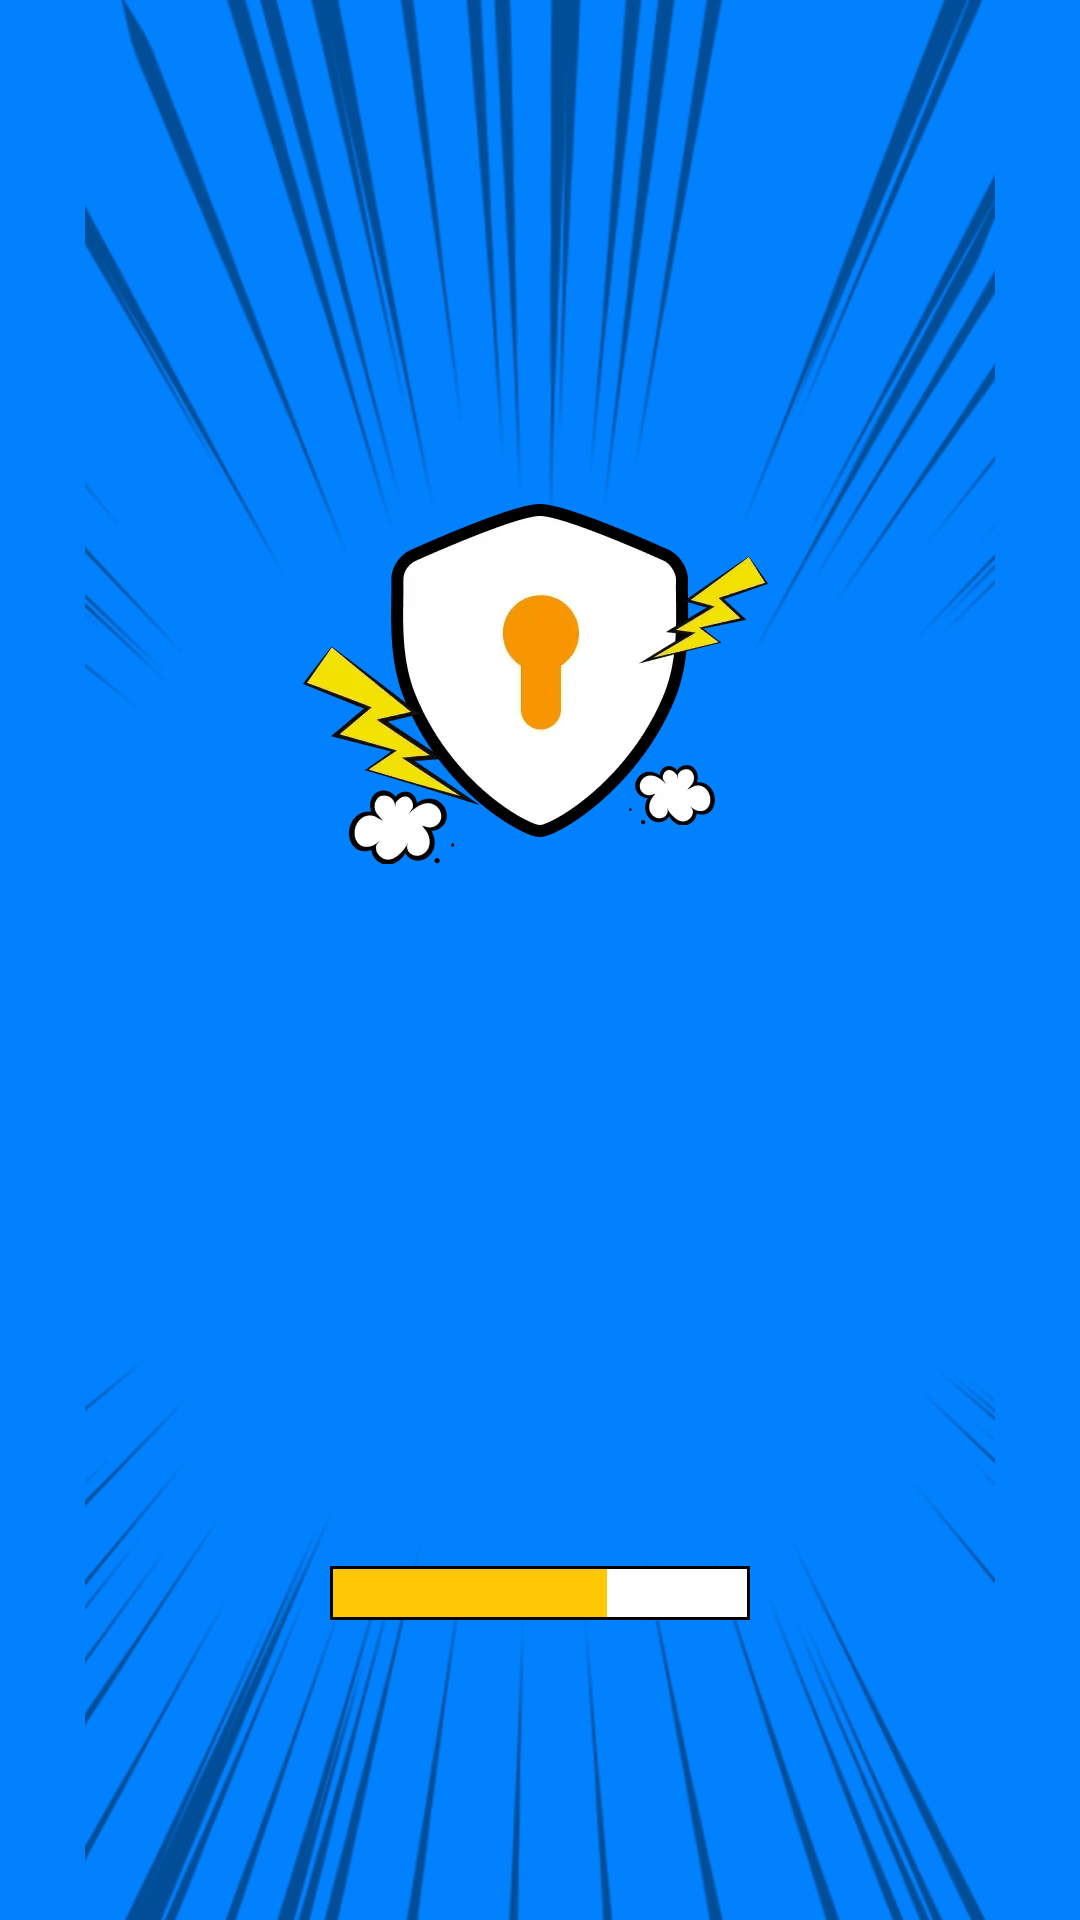

Layout XML and referenced resources for this Android screen:
<!-- AndroidManifest.xml: application theme Theme.TriceVpn -->
<!-- res/layout/activity_start.xml -->
<?xml version="1.0" encoding="utf-8"?>
<layout xmlns:android="http://schemas.android.com/apk/res/android"
    xmlns:app="http://schemas.android.com/apk/res-auto"
    xmlns:tools="http://schemas.android.com/tools">

    <data>

    </data>

    <androidx.constraintlayout.widget.ConstraintLayout
        android:layout_width="match_parent"
        android:layout_height="match_parent"
        android:background="@color/theme_color">

        <ImageView
            android:layout_width="match_parent"
            android:layout_height="match_parent"
            android:src="@drawable/bg_start" />

        <ImageView
            android:layout_width="wrap_content"
            android:layout_height="wrap_content"
            android:src="@drawable/ic_start"
            app:layout_constraintBottom_toBottomOf="parent"
            app:layout_constraintEnd_toEndOf="parent"
            app:layout_constraintStart_toStartOf="parent"
            app:layout_constraintTop_toTopOf="parent"
            app:layout_constraintVertical_bias="0.3" />

        <ProgressBar
            android:id="@+id/progressBar_start"
            style="@style/Widget.AppCompat.ProgressBar.Horizontal"
            android:layout_width="140dp"
            android:layout_height="wrap_content"
            android:layout_marginBottom="100dp"
            android:background="@drawable/bg_progress_stroke"
            android:padding="1dp"
            android:progress="66"
            android:progressDrawable="@drawable/bg_progress"
            app:layout_constraintBottom_toBottomOf="parent"
            app:layout_constraintEnd_toEndOf="parent"
            app:layout_constraintStart_toStartOf="parent" />

    </androidx.constraintlayout.widget.ConstraintLayout>
</layout>
<!-- resources referenced by this layout -->
<resources>
  <color name="theme_color">#0281FE</color>
  <!-- drawable bg_progress (drawable) -->
  <?xml version="1.0" encoding="utf-8"?>
  <layer-list xmlns:android="http://schemas.android.com/apk/res/android">
      <item android:id="@android:id/background">
          <shape android:shape="rectangle">
              <solid android:color="@color/white" />
          </shape>
      </item>
      <item android:id="@android:id/progress">
          <clip
              android:clipOrientation="horizontal"
              android:gravity="left">
              <shape>
                  <solid android:color="#FFC704" />
              </shape>
          </clip>
      </item>
  </layer-list>
  <!-- drawable bg_progress_stroke (drawable) -->
  <?xml version="1.0" encoding="utf-8"?>
  <shape xmlns:android="http://schemas.android.com/apk/res/android"
      android:shape="rectangle">
      <solid android:color="#FFFFFF" />
      <stroke
          android:width="1dp"
          android:color="@color/black" />
  </shape>
  <!-- drawable bg_start: webp bitmap (drawable-xxhdpi, 127346 bytes) -->
  <!-- drawable ic_start: webp bitmap (drawable-xxhdpi, 14868 bytes) -->
  <style name="Theme.TriceVpn" parent="Theme.MaterialComponents.NoActionBar">
          <item name="android:windowTranslucentStatus">true</item>
          <item name="android:windowTranslucentNavigation">true</item>
      </style>
  <color name="white">#FFFFFFFF</color>
  <color name="black">#FF000000</color>
</resources>
